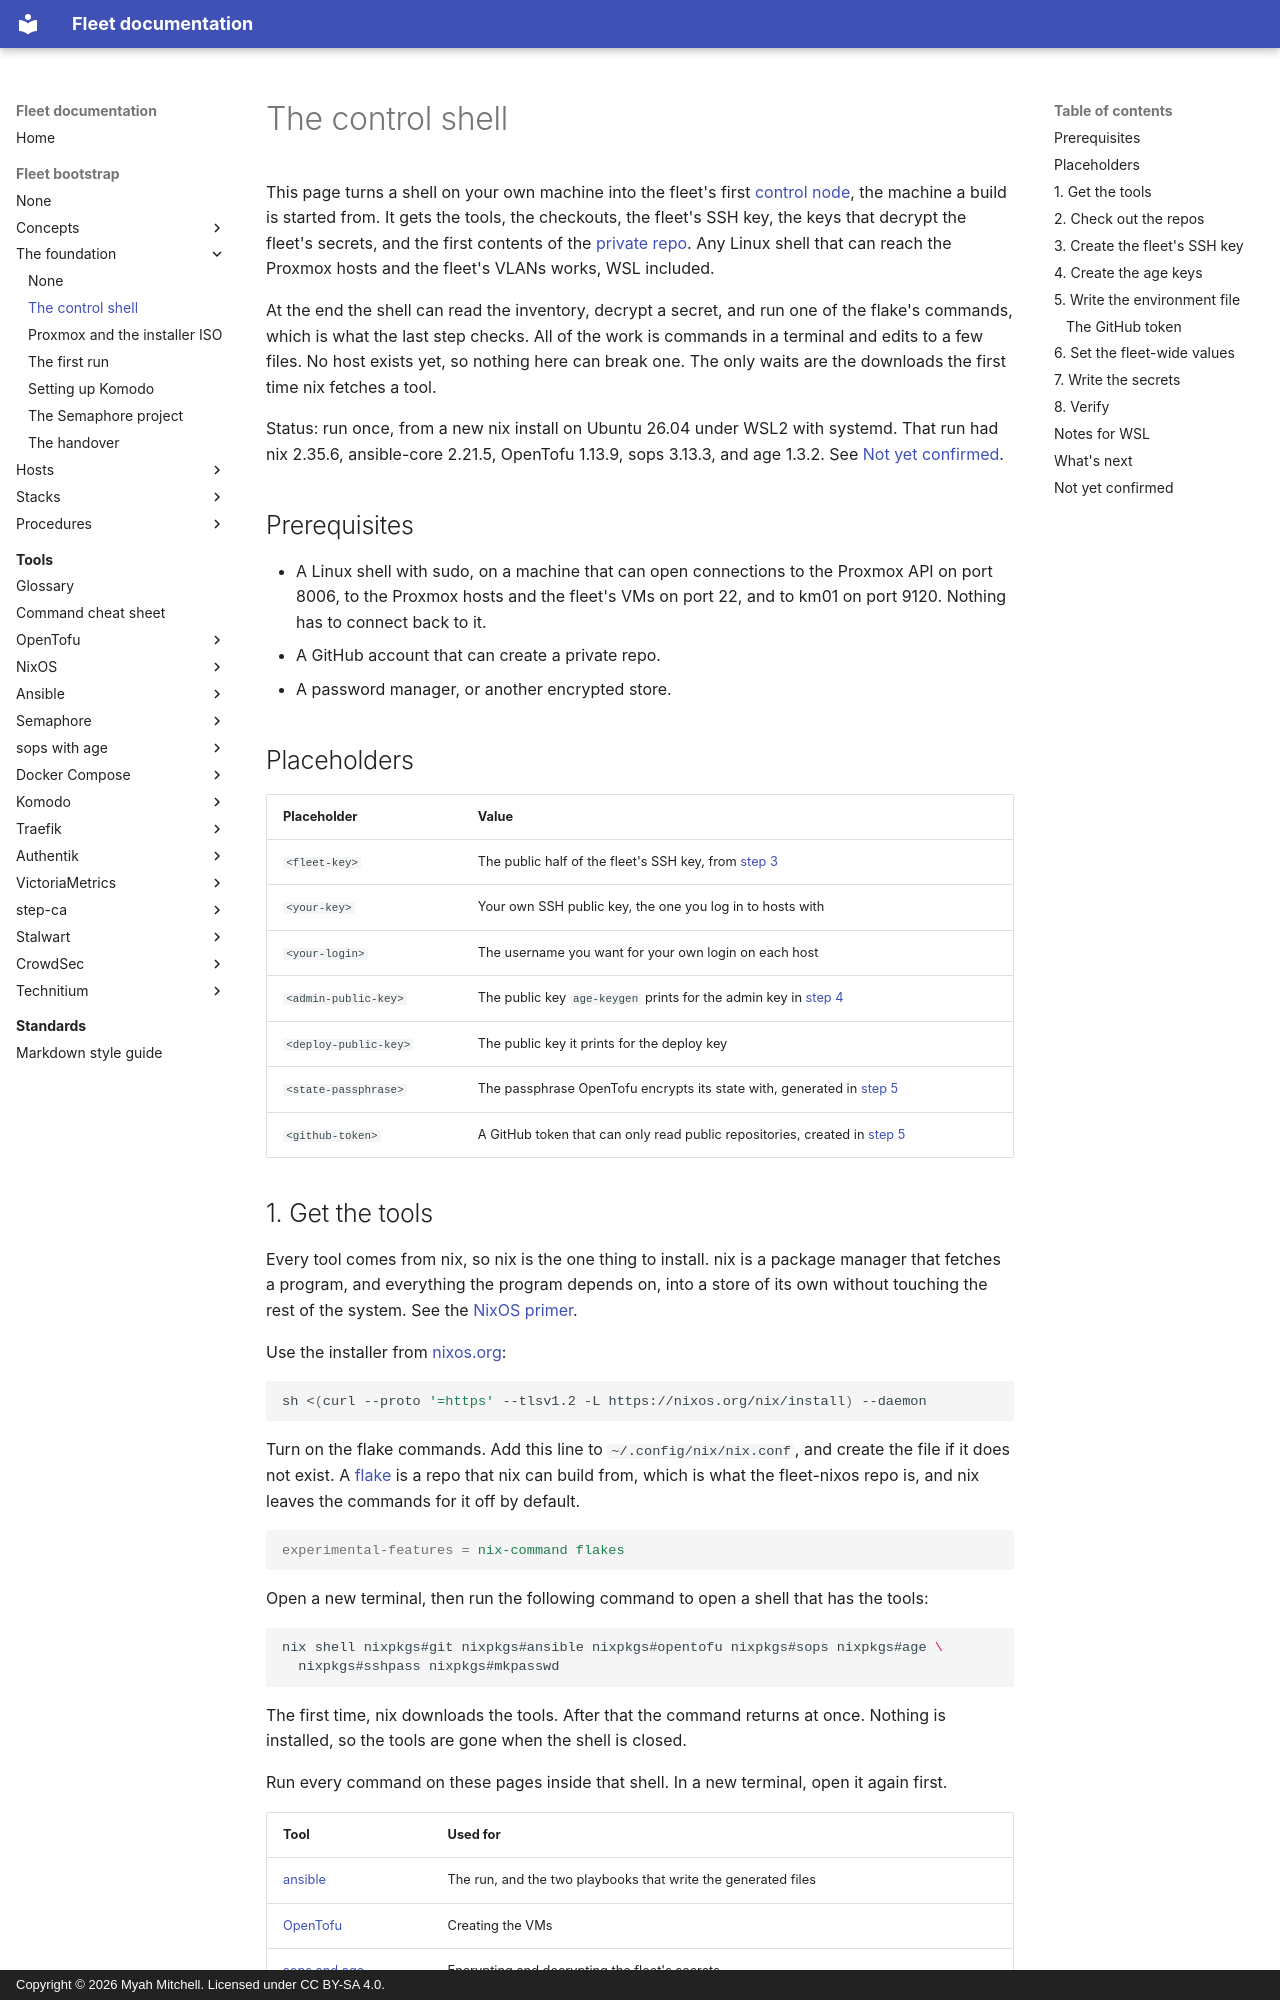

repository: myah-mitchell/fleet-docs · page: fleet-bootstrap/foundation/control-shell/index.html · generator: mkdocs · copyright: Copyright © 2026 Myah Mitchell. Licensed under CC BY-SA 4.0.

# The control shell

This page turns a shell on your own machine into the fleet's first [control node](../../tools/glossary.md#control-node), the machine a build is started from. It gets the tools, the checkouts, the fleet's SSH key, the keys that decrypt the fleet's secrets, and the first contents of the [private repo](../../tools/glossary.md#private-repo). Any Linux shell that can reach the Proxmox hosts and the fleet's VLANs works, WSL included.

At the end the shell can read the inventory, decrypt a secret, and run one of the flake's commands, which is what the last step checks. All of the work is commands in a terminal and edits to a few files. No host exists yet, so nothing here can break one. The only waits are the downloads the first time nix fetches a tool.

Status: run once, from a new nix install on Ubuntu 26.04 under WSL2 with systemd. That run had nix 2.35.6, ansible-core 2.21.5, OpenTofu 1.13.9, sops 3.13.3, and age 1.3.2. See [Not yet confirmed](#unconfirmed).

## Prerequisites

- A Linux shell with sudo, on a machine that can open connections to the Proxmox API on port 8006, to the Proxmox hosts and the fleet's VMs on port 22, and to km01 on port 9120. Nothing has to connect back to it.
- A GitHub account that can create a private repo.
- A password manager, or another encrypted store.

## Placeholders

| Placeholder | Value |
| --- | --- |
| `<fleet-key>` | The public half of the fleet's SSH key, from [step 3](#ssh-key) |
| `<your-key>` | Your own SSH public key, the one you log in to hosts with |
| `<your-login>` | The username you want for your own login on each host |
| `<admin-public-key>` | The public key `age-keygen` prints for the admin key in [step 4](#age-keys) |
| `<deploy-public-key>` | The public key it prints for the deploy key |
| `<state-passphrase>` | The passphrase OpenTofu encrypts its state with, generated in [step 5](#environment) |
| `<github-token>` | A GitHub token that can only read public repositories, created in [step 5](#github-token) |
